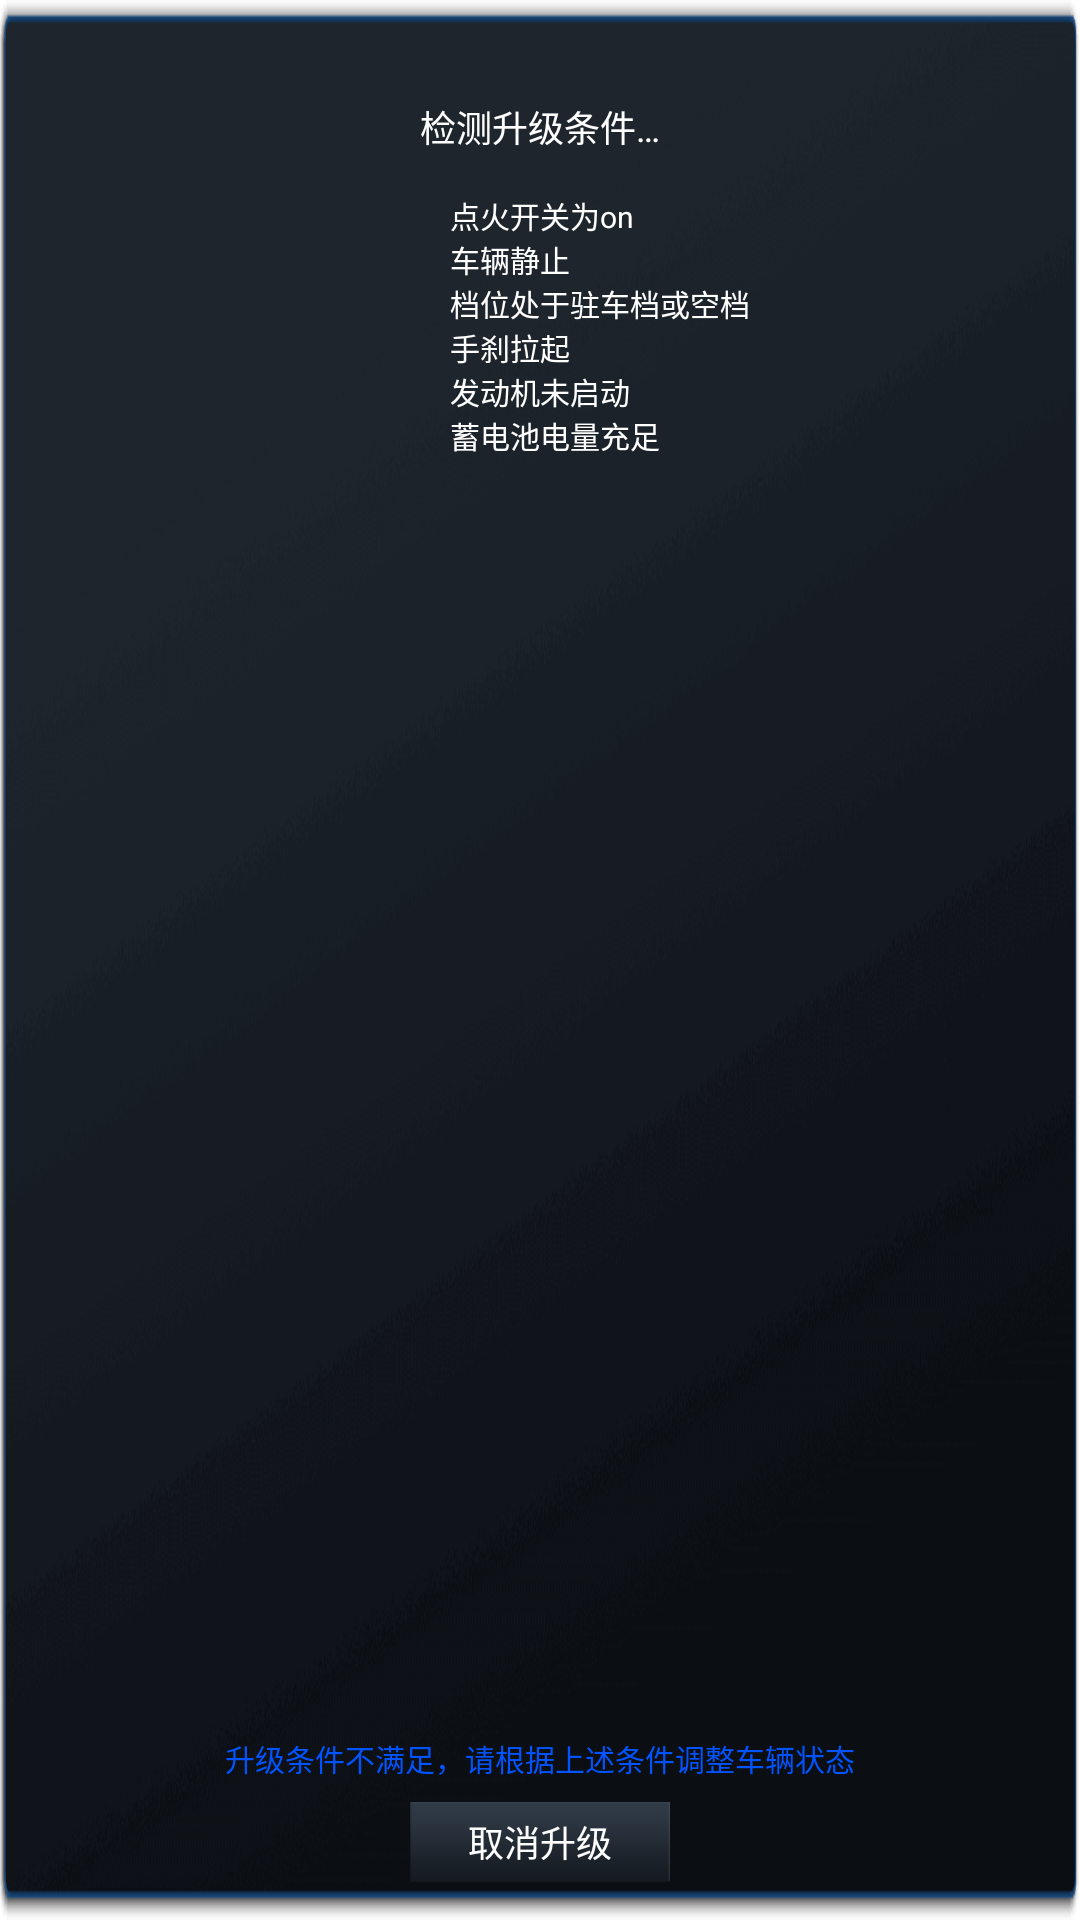

Android layout source for this screen:
<!-- AndroidManifest.xml: application theme AppTheme -->
<!-- res/layout/dialog_condition.xml -->
<?xml version="1.0" encoding="utf-8"?>
<LinearLayout
    xmlns:android="http://schemas.android.com/apk/res/android"
    android:layout_width="1430px"
    android:layout_height="600px"
    android:layout_marginLeft="120px"
    android:orientation="vertical"
    android:background="@drawable/dialog_update_no_title"
    android:theme="@style/UpdateDialogTheme">

    <TextView
        android:id="@+id/dialog_condition_title"
        android:layout_width="match_parent"
        android:layout_height="wrap_content"
        android:layout_marginTop="100px"
        android:textSize="36px"
        android:gravity="center_horizontal"
        android:textColor="@color/dialog_message"
        android:text="@string/update_condition"/>

    <LinearLayout
        android:id="@+id/dialog_condition_ll"
        android:layout_width="match_parent"
        android:layout_height="0dp"
        android:layout_weight="1"
        android:layout_marginTop="40px"
        android:orientation="vertical" >

        <LinearLayout
            android:layout_width="match_parent"
            android:layout_height="wrap_content"
            android:paddingLeft="390px"
            android:gravity="center_vertical"
            android:orientation="horizontal">
            <ImageView
                android:id="@+id/dialog_condition_isIgniteAccOn"
                android:layout_width="34px"
                android:layout_height="34px"
                android:layout_gravity="center_vertical"
                android:src="@drawable/condition_false"/>

            <TextView
                android:layout_width="match_parent"
                android:layout_height="wrap_content"
                android:gravity="center_vertical"
                android:textSize="30px"
                android:layout_marginLeft="26px"
                android:textColor="@color/dialog_message"
                android:text="@string/condition_isIgniteAccOn"/>
        </LinearLayout>

        <LinearLayout
            android:layout_width="match_parent"
            android:layout_height="wrap_content"
            android:paddingLeft="390px"
            android:gravity="center_vertical"
            android:orientation="horizontal">
            <ImageView
                android:id="@+id/dialog_condition_isSpeedZero"
                android:layout_width="34px"
                android:layout_height="34px"
                android:layout_gravity="center_vertical"
                android:src="@drawable/condition_false"/>

            <TextView
                android:layout_width="match_parent"
                android:layout_height="wrap_content"
                android:gravity="start|center_vertical"
                android:textSize="30px"
                android:layout_marginLeft="26px"
                android:textColor="@color/dialog_message"
                android:text="@string/condition_isSpeedZero"/>
        </LinearLayout>

        <LinearLayout
            android:layout_width="match_parent"
            android:layout_height="wrap_content"
            android:paddingLeft="390px"
            android:gravity="center_vertical"
            android:orientation="horizontal">
            <ImageView
                android:id="@+id/dialog_condition_isGearPark"
                android:layout_width="34px"
                android:layout_height="34px"
                android:layout_gravity="center_vertical"
                android:src="@drawable/condition_false"/>

            <TextView
                android:layout_width="match_parent"
                android:layout_height="wrap_content"
                android:gravity="start|center_vertical"
                android:textSize="30px"
                android:layout_marginLeft="26px"
                android:textColor="@color/dialog_message"
                android:text="@string/condition_isGearPark"/>
        </LinearLayout>

        <LinearLayout
            android:layout_width="match_parent"
            android:layout_height="wrap_content"
            android:paddingLeft="390px"
            android:gravity="center_vertical"
            android:orientation="horizontal">
            <ImageView
                android:id="@+id/dialog_condition_isParkBrake"
                android:layout_width="34px"
                android:layout_height="34px"
                android:layout_gravity="center_vertical"
                android:src="@drawable/condition_false"/>

            <TextView
                android:layout_width="match_parent"
                android:layout_height="wrap_content"
                android:gravity="start|center_vertical"
                android:textSize="30px"
                android:layout_marginLeft="26px"
                android:textColor="@color/dialog_message"
                android:text="@string/condition_isParkBrake"/>
        </LinearLayout>

        <LinearLayout
            android:layout_width="match_parent"
            android:layout_height="wrap_content"
            android:paddingLeft="390px"
            android:gravity="center_vertical"
            android:orientation="horizontal">
            <ImageView
                android:id="@+id/dialog_condition_isEngineOff"
                android:layout_width="34px"
                android:layout_height="34px"
                android:layout_gravity="center_vertical"
                android:src="@drawable/condition_false"/>

            <TextView
                android:layout_width="match_parent"
                android:layout_height="wrap_content"
                android:gravity="start|center_vertical"
                android:textSize="30px"
                android:layout_marginLeft="26px"
                android:textColor="@color/dialog_message"
                android:text="@string/condition_isEngineOff"/>
        </LinearLayout>

        <LinearLayout
            android:layout_width="match_parent"
            android:layout_height="wrap_content"
            android:paddingLeft="390px"
            android:gravity="center_vertical"
            android:orientation="horizontal">
            <ImageView
                android:id="@+id/dialog_condition_isBatteryOk"
                android:layout_width="34px"
                android:layout_height="34px"
                android:layout_gravity="center_vertical"
                android:src="@drawable/condition_true"/>

            <TextView
                android:layout_width="match_parent"
                android:layout_height="wrap_content"
                android:gravity="start|center_vertical"
                android:textSize="30px"
                android:layout_marginLeft="26px"
                android:textColor="@color/dialog_message"
                android:text="@string/condition_isBatteryOk"/>
        </LinearLayout>
    </LinearLayout>

    <TextView
        android:id="@+id/dialog_condition_warning"
        android:layout_width="match_parent"
        android:layout_height="wrap_content"
        android:drawablePadding="30px"
        android:textColor="#0054ff"
        android:text="@string/update_warning"
        android:gravity="center"
        android:layout_marginTop="34px"
        android:textSize="30px"/>

    <Button
        android:id="@+id/dialog_condition_cancel"
        android:layout_width="260px"
        android:layout_height="80px"
        android:layout_marginTop="22px"
        android:layout_marginBottom="38px"
        android:layout_gravity="center"
        android:textSize="@dimen/common_font"
        android:textColor="@drawable/selector_button_text_click"
        android:background="@drawable/selector_button_click"
        android:text="@string/update_cancel"
        android:gravity="center"/>
</LinearLayout>
<!-- resources referenced by this layout -->
<resources>
  <color name="dialog_message">@android:color/white</color>
  <dimen name="common_font">36px</dimen>
  <!-- drawable dialog_update_no_title: png bitmap (drawable, 38180 bytes) -->
  <!-- drawable selector_button_click (drawable) -->
  <?xml version="1.0" encoding="utf-8"?>
  <selector xmlns:android="http://schemas.android.com/apk/res/android">
      <item android:state_pressed="true" android:drawable="@drawable/dialog_button_p" />
      <item android:state_pressed="false" android:drawable="@drawable/dialog_button_n" />
  </selector>
  <!-- drawable selector_button_text_click (drawable) -->
  <?xml version="1.0" encoding="utf-8"?>
  <selector xmlns:android="http://schemas.android.com/apk/res/android">
      <item android:state_enabled="true" android:state_pressed="true" android:color="@color/dialog_button_pressed"/>
      <item android:state_enabled="true" android:state_selected="true" android:color="@color/dialog_button_pressed"/>
      <item android:state_enabled="true" android:color="@color/dialog_button_normal"/>
      <item android:state_enabled="false" android:color="@color/dialog_button_normal"/>
  </selector>
  <string name="condition_isBatteryOk">蓄电池电量充足</string>
  <string name="condition_isEngineOff">发动机未启动</string>
  <string name="condition_isGearPark">档位处于驻车档或空档</string>
  <string name="condition_isIgniteAccOn">点火开关为on</string>
  <string name="condition_isParkBrake">手刹拉起</string>
  <string name="condition_isSpeedZero">车辆静止</string>
  <string name="update_cancel">取消升级</string>
  <string name="update_condition">检测升级条件…</string>
  <string name="update_warning">升级条件不满足，请根据上述条件调整车辆状态</string>
  <style name="UpdateDialogTheme" parent="android:style/Theme.Dialog">
          <item name="android:windowFrame">@null</item>
          <item name="android:windowNoTitle">true</item>
          <item name="android:windowBackground">@android:color/transparent</item>
          <item name="android:background">@android:color/transparent</item>
          <item name="android:windowIsFloating">true</item>
          <item name="android:windowContentOverlay">@null</item>
      </style>
  <style name="AppTheme" parent="Theme.AppCompat.Light.NoActionBar">
          <item name="android:fitsSystemWindows">false</item>
          <item name="android:windowBackground">@null</item>
          <item name="android:windowTranslucentStatus">true</item>
          <item name="android:windowTranslucentNavigation">false</item>
          <item name="android:windowAnimationStyle">@style/NotAnimation</item>
      </style>
  <!-- drawable dialog_button_p: png bitmap (drawable, 15366 bytes) -->
  <!-- drawable dialog_button_n: png bitmap (drawable, 741 bytes) -->
  <color name="dialog_button_pressed">#3aa0ff</color>
  <color name="dialog_button_normal">@android:color/white</color>
  <style name="NotAnimation">
          <item name="android:activityOpenEnterAnimation">@null</item>
          <item name="android:activityOpenExitAnimation">@null</item>
          <item name="android:activityCloseEnterAnimation">@null</item>
          <item name="android:activityCloseExitAnimation">@null</item>
          <item name="android:taskOpenEnterAnimation">@null</item>
          <item name="android:taskOpenExitAnimation">@null</item>
          <item name="android:taskCloseEnterAnimation">@null</item>
          <item name="android:taskToFrontEnterAnimation">@null</item>
          <item name="android:taskToFrontExitAnimation">@null</item>
          <item name="android:taskToBackEnterAnimation">@null</item>
          <item name="android:taskToBackExitAnimation">@null</item>
          <item name="android:taskCloseExitAnimation">@null</item>
      </style>
</resources>
